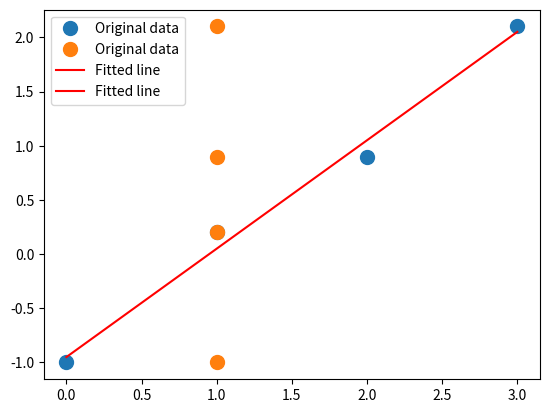

Source code (Python):
import numpy as np
import matplotlib.pyplot as plt

x = np.array([[0., 1.],[1., 1.], [2., 1.], [3., 1.]])
y = np.array([-1, 0.2, 0.9, 2.1])
m, c = np.linalg.lstsq(x, y)[0]

plt.plot(x, y, 'o', label='Original data', markersize=10)
plt.plot(x, m*x + c, 'r', label='Fitted line')
plt.legend()
plt.show()
